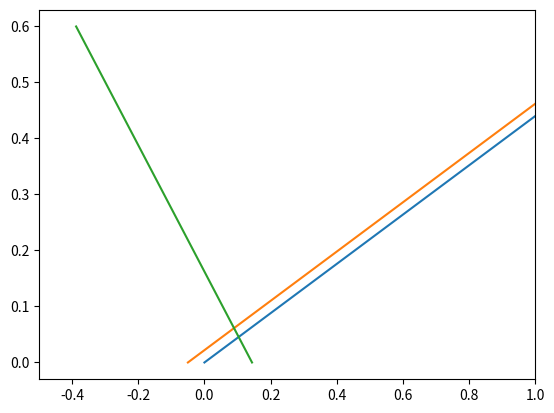

Here is the Python script that generated this plot:
import numpy as np
import matplotlib.pyplot as plt

# General Aircraft Parameters
x_ac = 10                       # Position of the aerodynamic center [m]
l_h = 11                        # Tail arm of the horizontal tail [-]
c = 2                           # Chord length of the main wing [m]
Vh_V2 = 1                       # Correction factor of velocity over the tail, should be 1 for T-tail [-]

xLEMAC = 10                     # Position of the leading edge of the MAC [m]
MAC = 1.8                       # Length of the MAC [m]

C_L_alpha_h = 4.07              # Lift curve of the horizontal tail [rad^-1]
C_L_alpha_Aminh = 5.35          # Lift curve of the entire aircraft without horizontal tail [rad^-1]
C_L_h = -0.56                   # Lift coefficient of the horizontal tail [-]
C_L_Aminh = 1.93                # Lift coefficient of the entire aircraft without horizontal tail [-]
C_m_ac = -0.5                   # Moment coefficient around the aerodyamic center [-]
downwash = 0.022                # Downwash effect on the horizontal tail [-]

SM = 0.05                       # Stability margin as a percentage of MAC [-]

# Make array of tail surfaces
Sh_S = np.linspace(0, 0.6, 100)

# Stability Equations
x_cg_neutral_stability = x_ac + (C_L_alpha_h / C_L_alpha_Aminh) * (1 - downwash) * (l_h / c) * Sh_S * Vh_V2
x_cg_neutral_stability = (x_cg_neutral_stability - xLEMAC) / MAC
x_cg_stability = x_cg_neutral_stability - SM

# Controllability Equation
x_cg_controllability = x_ac - (C_m_ac / C_L_Aminh) + (C_L_h / C_L_Aminh) * (l_h / c) * Sh_S * Vh_V2 
x_cg_controllability = (x_cg_controllability - xLEMAC) / MAC

# Generate Scissor Plot
plt.plot(x_cg_neutral_stability, Sh_S)
plt.plot(x_cg_stability, Sh_S)
plt.plot(x_cg_controllability, Sh_S)
plt.xlim([-0.5,1])
plt.show()
